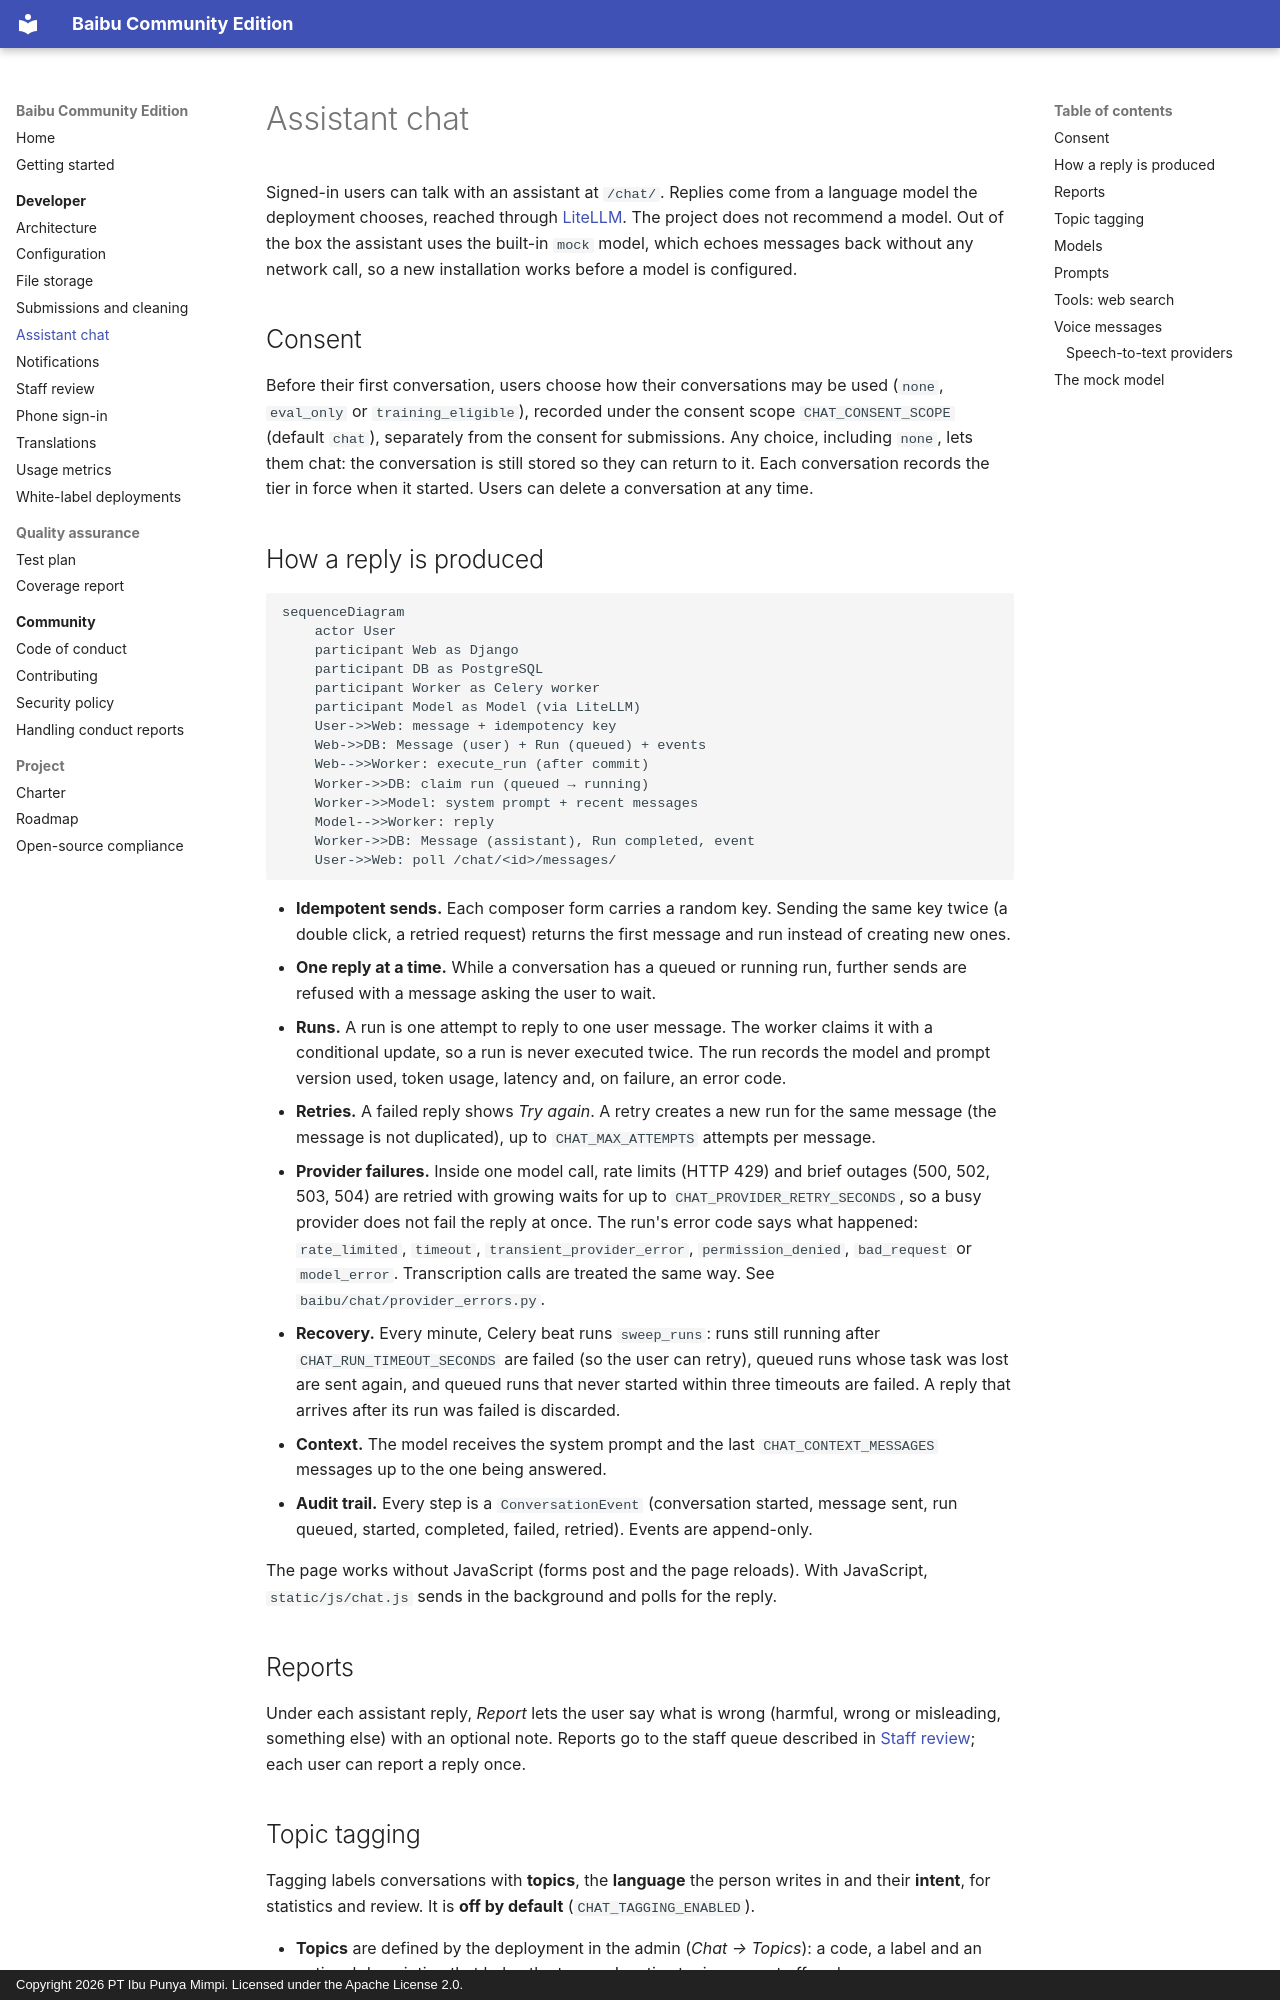

repository: Bahasa-Ibu/baibu-community · page: developer/chat/index.html · generator: mkdocs · copyright: Copyright 2026 PT Ibu Punya Mimpi. Licensed under the Apache License 2.0.

# Assistant chat

Signed-in users can talk with an assistant at `/chat/`. Replies come from a
language model the deployment chooses, reached through
[LiteLLM](https://docs.litellm.ai/). The project does not recommend a
model. Out of the box the assistant uses the built-in `mock` model, which
echoes messages back without any network call, so a new installation works
before a model is configured.

## Consent

Before their first conversation, users choose how their conversations may
be used (`none`, `eval_only` or `training_eligible`), recorded under the
consent scope `CHAT_CONSENT_SCOPE` (default `chat`), separately from the
consent for submissions. Any choice, including `none`, lets them chat: the
conversation is still stored so they can return to it. Each conversation
records the tier in force when it started. Users can delete a conversation
at any time.

## How a reply is produced

```mermaid
sequenceDiagram
    actor User
    participant Web as Django
    participant DB as PostgreSQL
    participant Worker as Celery worker
    participant Model as Model (via LiteLLM)
    User->>Web: message + idempotency key
    Web->>DB: Message (user) + Run (queued) + events
    Web-->>Worker: execute_run (after commit)
    Worker->>DB: claim run (queued → running)
    Worker->>Model: system prompt + recent messages
    Model-->>Worker: reply
    Worker->>DB: Message (assistant), Run completed, event
    User->>Web: poll /chat/<id>/messages/
```

- **Idempotent sends.** Each composer form carries a random key. Sending the
  same key twice (a double click, a retried request) returns the first
  message and run instead of creating new ones.
- **One reply at a time.** While a conversation has a queued or running run,
  further sends are refused with a message asking the user to wait.
- **Runs.** A run is one attempt to reply to one user message. The worker
  claims it with a conditional update, so a run is never executed twice.
  The run records the model and prompt version used, token usage, latency
  and, on failure, an error code.
- **Retries.** A failed reply shows *Try again*. A retry creates a new run
  for the same message (the message is not duplicated), up to
  `CHAT_MAX_ATTEMPTS` attempts per message.
- **Provider failures.** Inside one model call, rate limits (HTTP 429) and
  brief outages (500, 502, 503, 504) are retried with growing waits for up to
  `CHAT_PROVIDER_RETRY_SECONDS`, so a busy provider does not fail the reply
  at once. The run's error code says what happened: `rate_limited`,
  `timeout`, `transient_provider_error`, `permission_denied`, `bad_request`
  or `model_error`. Transcription calls are treated the same way. See
  `baibu/chat/provider_errors.py`.
- **Recovery.** Every minute, Celery beat runs `sweep_runs`: runs still
  running after `CHAT_RUN_TIMEOUT_SECONDS` are failed (so the user can
  retry), queued runs whose task was lost are sent again, and queued runs
  that never started within three timeouts are failed. A reply that arrives
  after its run was failed is discarded.
- **Context.** The model receives the system prompt and the last
  `CHAT_CONTEXT_MESSAGES` messages up to the one being answered.
- **Audit trail.** Every step is a `ConversationEvent` (conversation
  started, message sent, run queued, started, completed, failed, retried).
  Events are append-only.

The page works without JavaScript (forms post and the page reloads). With
JavaScript, `static/js/chat.js` sends in the background and polls for the
reply.

## Reports

Under each assistant reply, *Report* lets the user say what is wrong
(harmful, wrong or misleading, something else) with an optional note.
Reports go to the staff queue described in [Staff review](staff.md); each
user can report a reply once.
